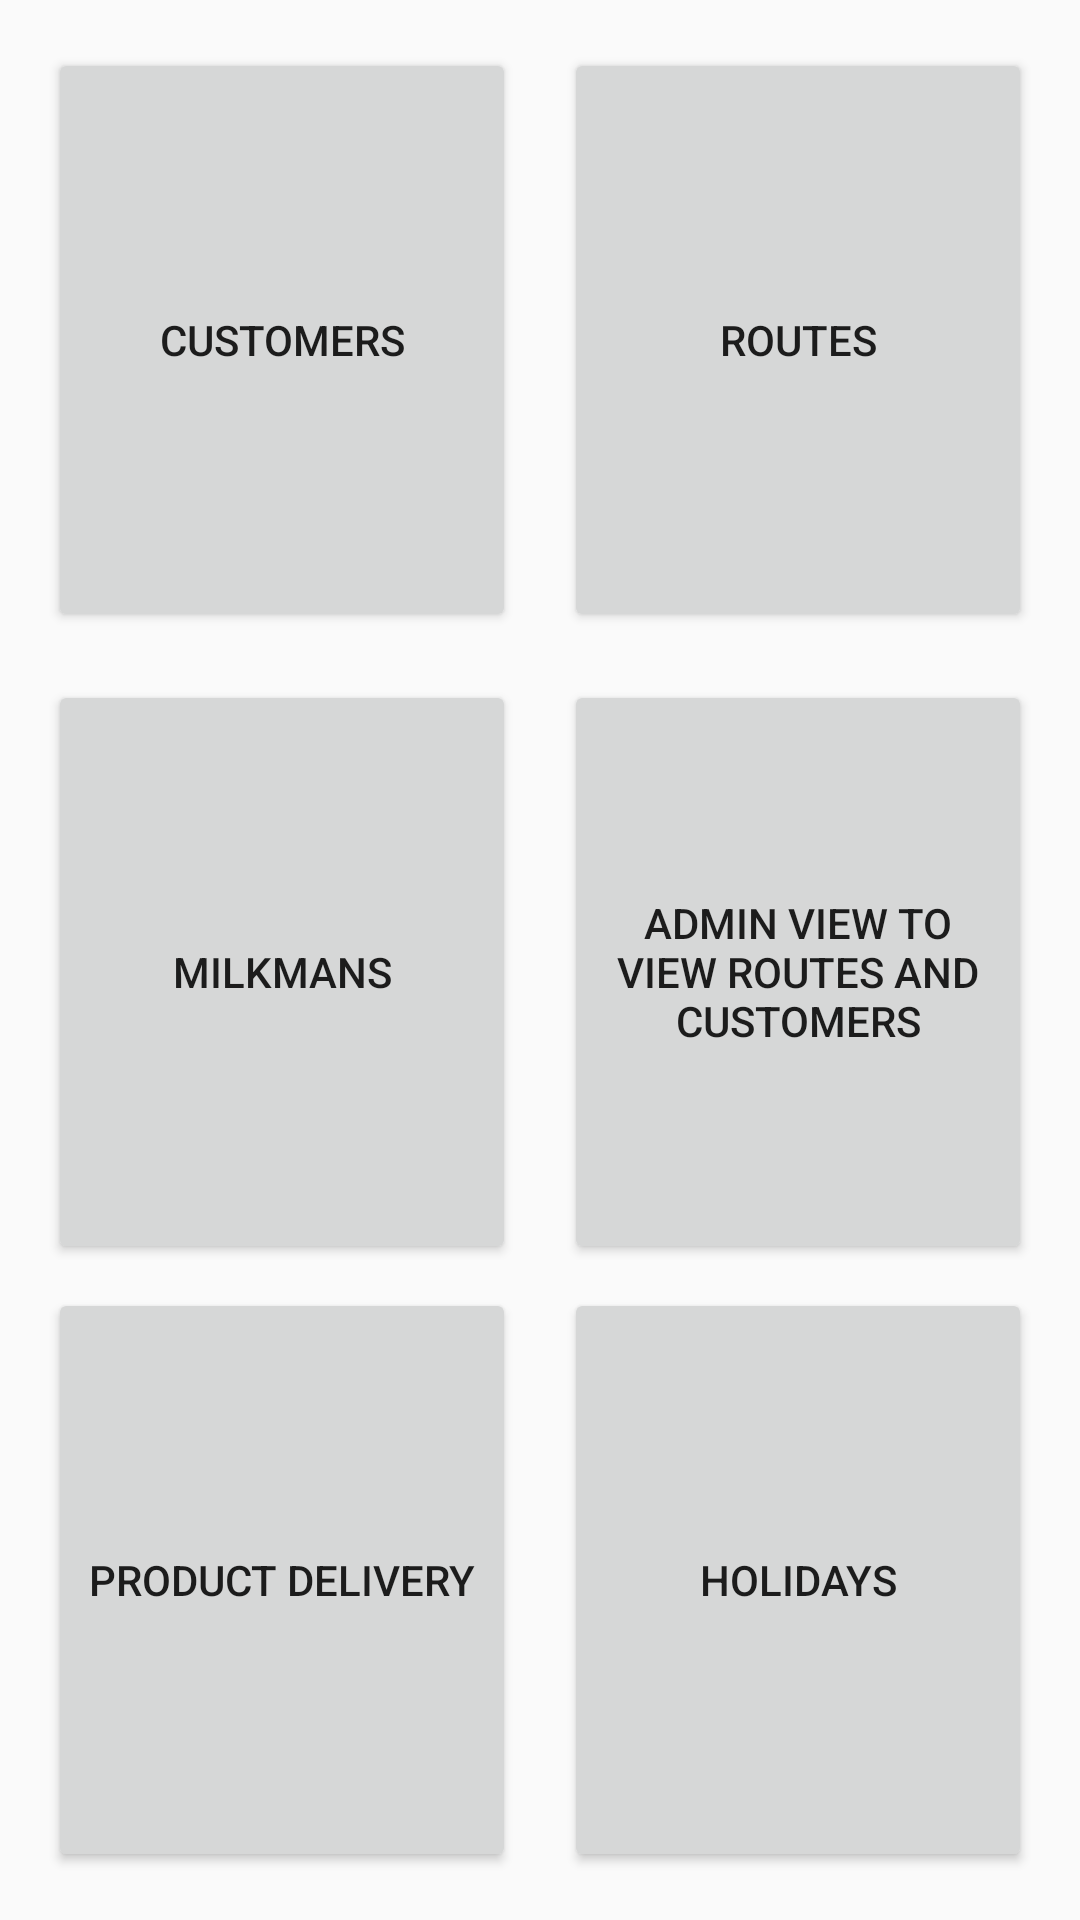

Write the Android layout XML for this screen, with the resource values it uses.
<!-- AndroidManifest.xml: application theme AppTheme -->
<!-- res/layout/activity_main.xml -->
<?xml version="1.0" encoding="utf-8"?>
<androidx.constraintlayout.widget.ConstraintLayout xmlns:android="http://schemas.android.com/apk/res/android"
    xmlns:app="http://schemas.android.com/apk/res-auto"
    xmlns:tools="http://schemas.android.com/tools"
    android:layout_width="match_parent"
    android:layout_height="match_parent"
    tools:context=".MainActivity">


    <Button
        android:id="@+id/buttonCustomer"
        android:layout_width="0dp"
        android:layout_height="0dp"
        android:layout_marginStart="16dp"
        android:layout_marginTop="16dp"
        android:layout_marginEnd="8dp"
        android:layout_marginBottom="8dp"
        android:onClick="OnCustomerClick"
        android:text="Customers"
        app:layout_constraintBottom_toTopOf="@+id/button3"
        app:layout_constraintEnd_toStartOf="@+id/button2"
        app:layout_constraintStart_toStartOf="parent"
        app:layout_constraintTop_toTopOf="parent" />

    <Button
        android:id="@+id/button2"
        android:layout_width="0dp"
        android:layout_height="0dp"
        android:layout_marginStart="8dp"
        android:layout_marginTop="16dp"
        android:layout_marginEnd="16dp"
        android:layout_marginBottom="8dp"
        android:onClick="OnRoutesClick"
        android:text="Routes"
        app:layout_constraintBottom_toTopOf="@+id/button4"
        app:layout_constraintEnd_toEndOf="parent"
        app:layout_constraintStart_toEndOf="@+id/buttonCustomer"
        app:layout_constraintTop_toTopOf="parent" />

    <Button
        android:id="@+id/button3"
        android:layout_width="0dp"
        android:layout_height="0dp"
        android:layout_marginTop="8dp"
        android:layout_marginBottom="8dp"
        android:onClick="OnMilkMansClick"
        android:text="Milkmans"
        app:layout_constraintBottom_toTopOf="@+id/button"
        app:layout_constraintEnd_toEndOf="@+id/buttonCustomer"
        app:layout_constraintStart_toStartOf="@+id/buttonCustomer"
        app:layout_constraintTop_toBottomOf="@+id/buttonCustomer" />

    <Button
        android:id="@+id/button4"
        android:layout_width="0dp"
        android:layout_height="0dp"
        android:layout_marginTop="8dp"
        android:layout_marginBottom="8dp"
        android:onClick="OnAdminViewClick"
        android:text="Admin View to view routes and customers"
        app:layout_constraintBottom_toTopOf="@+id/button5"
        app:layout_constraintEnd_toEndOf="@+id/button2"
        app:layout_constraintStart_toStartOf="@+id/button2"
        app:layout_constraintTop_toBottomOf="@+id/button2" />

    <Button
        android:id="@+id/button"
        android:layout_width="0dp"
        android:layout_height="0dp"
        android:layout_marginStart="16dp"
        android:layout_marginEnd="8dp"
        android:layout_marginBottom="16dp"
        android:text="Product Delivery"
        android:onClick="OnProductDeliveryClick"
        app:layout_constraintBottom_toBottomOf="parent"
        app:layout_constraintEnd_toStartOf="@+id/button5"
        app:layout_constraintStart_toStartOf="parent"
        app:layout_constraintTop_toBottomOf="@+id/button3" />

    <Button
        android:id="@+id/button5"
        android:layout_width="0dp"
        android:layout_height="0dp"
        android:layout_marginStart="8dp"
        android:layout_marginEnd="16dp"
        android:layout_marginBottom="16dp"
        android:text="Holidays"
        android:onClick="OnHolidaySClick"
        app:layout_constraintBottom_toBottomOf="parent"
        app:layout_constraintEnd_toEndOf="parent"
        app:layout_constraintStart_toEndOf="@+id/button"
        app:layout_constraintTop_toBottomOf="@+id/button4" />
</androidx.constraintlayout.widget.ConstraintLayout>
<!-- resources referenced by this layout -->
<resources>
  <style name="AppTheme" parent="Theme.AppCompat.Light.DarkActionBar">
          
          <item name="colorPrimary">@color/colorPrimary</item>
          <item name="colorPrimaryDark">@color/colorPrimaryDark</item>
          <item name="colorAccent">@color/colorAccent</item>
      </style>
  <color name="colorPrimary">#008577</color>
  <color name="colorPrimaryDark">#00574B</color>
  <color name="colorAccent">#D81B60</color>
</resources>
